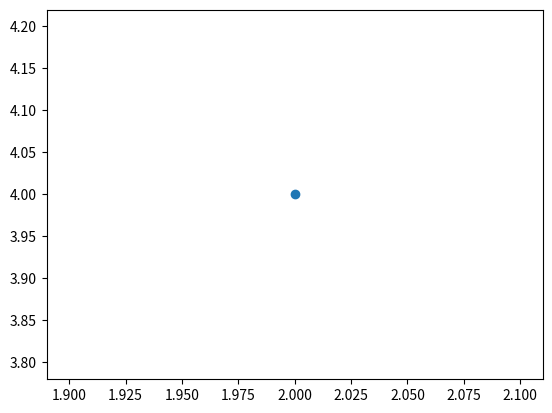

Write the Python code that produced this figure.
# -*- coding:utf-8 -*-
import matplotlib.pyplot as plt

plt.scatter(2, 4)
plt.show()
